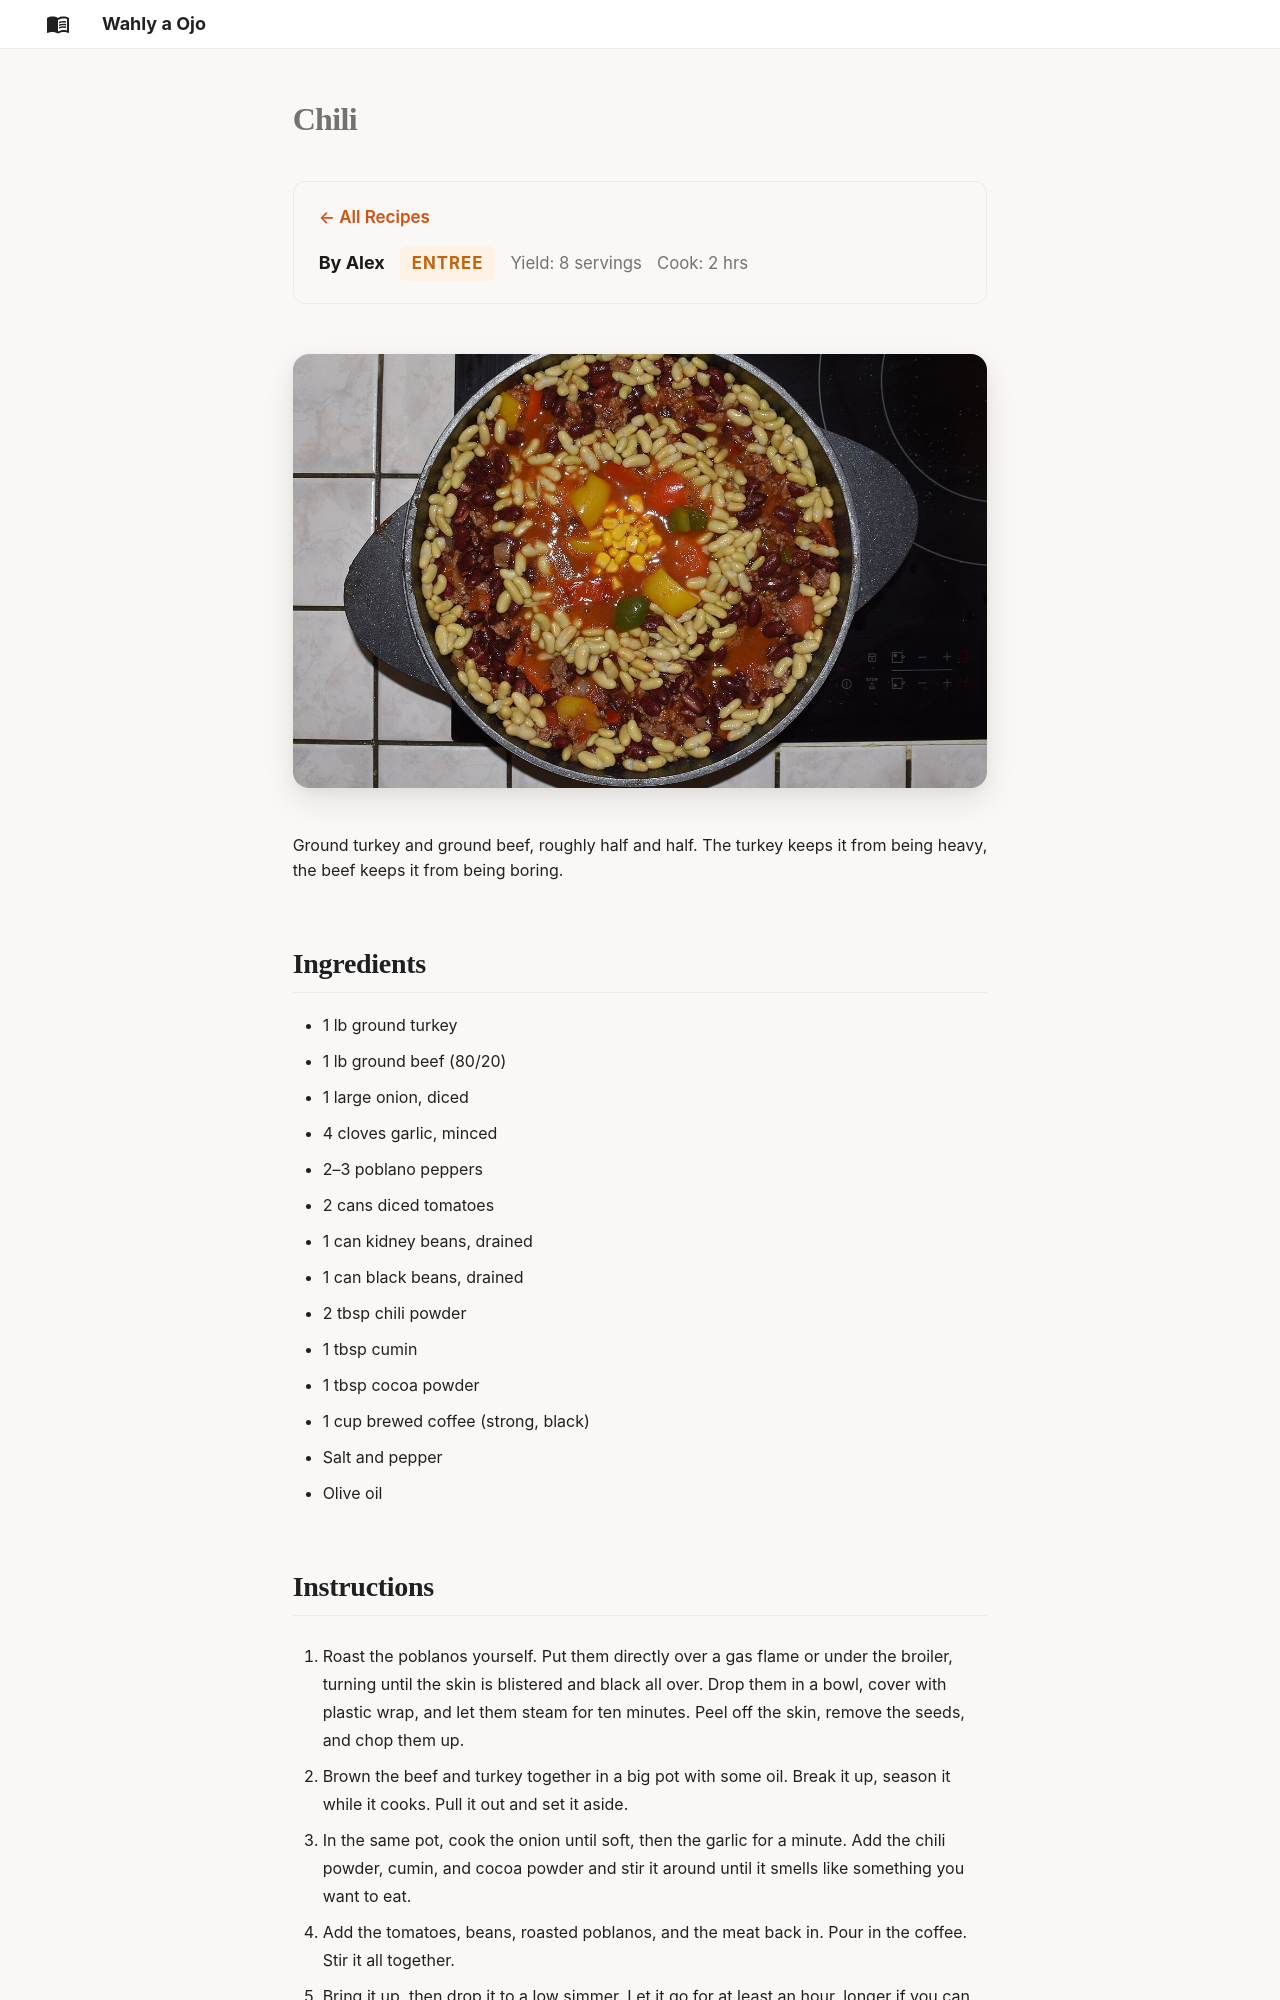

repository: AlexJF12/wahly-a-ojo · page: recipes/chili/index.html · generator: mkdocs

---
title: "Chili"
author: "Alex"
course: "entree"
servings: "8 servings"
cook_time: "2 hrs"
gallery: "filler"
---

# Chili

![Chili](../images/chili/chili-con-carne.jpg)

Ground turkey and ground beef, roughly half and half. The turkey keeps it from being heavy, the beef keeps it from being boring.

## Ingredients

- 1 lb ground turkey
- 1 lb ground beef (80/20)
- 1 large onion, diced
- 4 cloves garlic, minced
- 2–3 poblano peppers
- 2 cans diced tomatoes
- 1 can kidney beans, drained
- 1 can black beans, drained
- 2 tbsp chili powder
- 1 tbsp cumin
- 1 tbsp cocoa powder
- 1 cup brewed coffee (strong, black)
- Salt and pepper
- Olive oil
